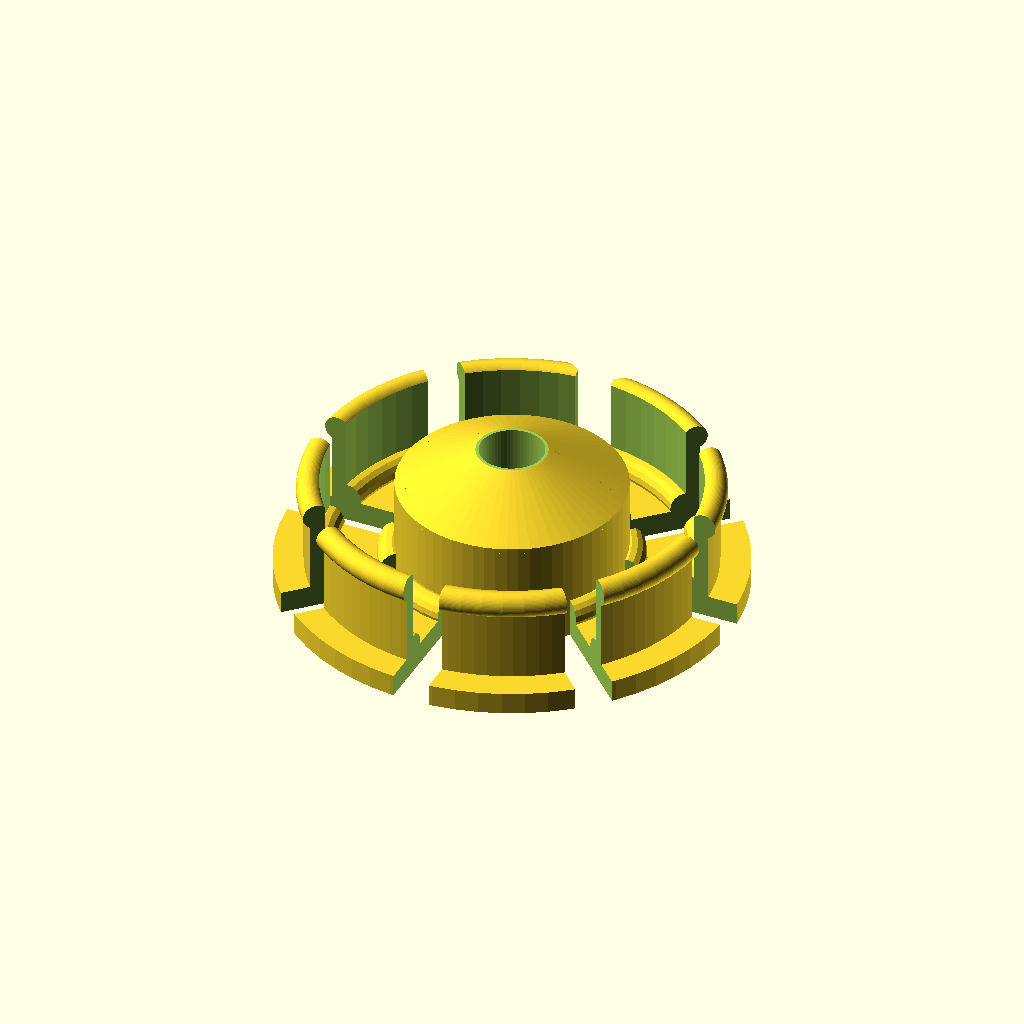
Cell 1: rendered with the file's own defaults.
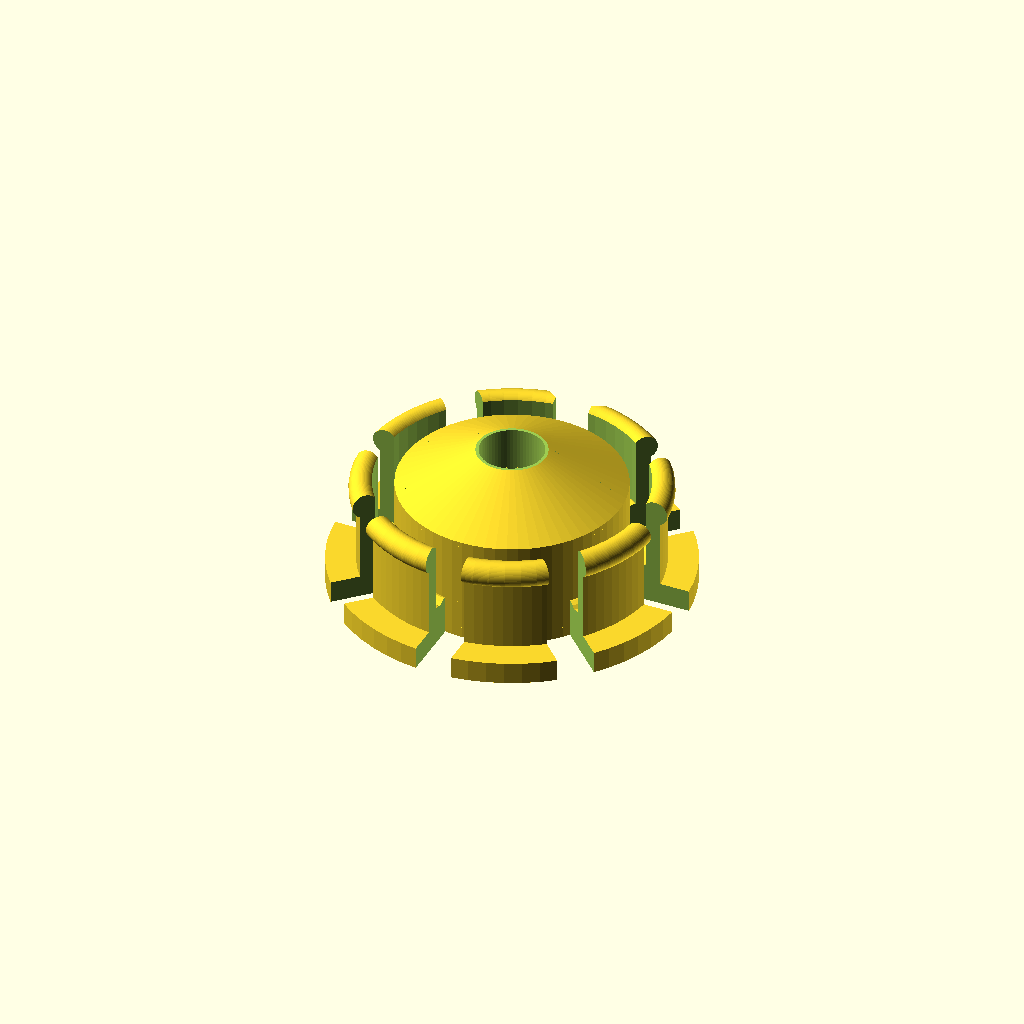
Cell 2: the same model with spool_hole_diam = 40.
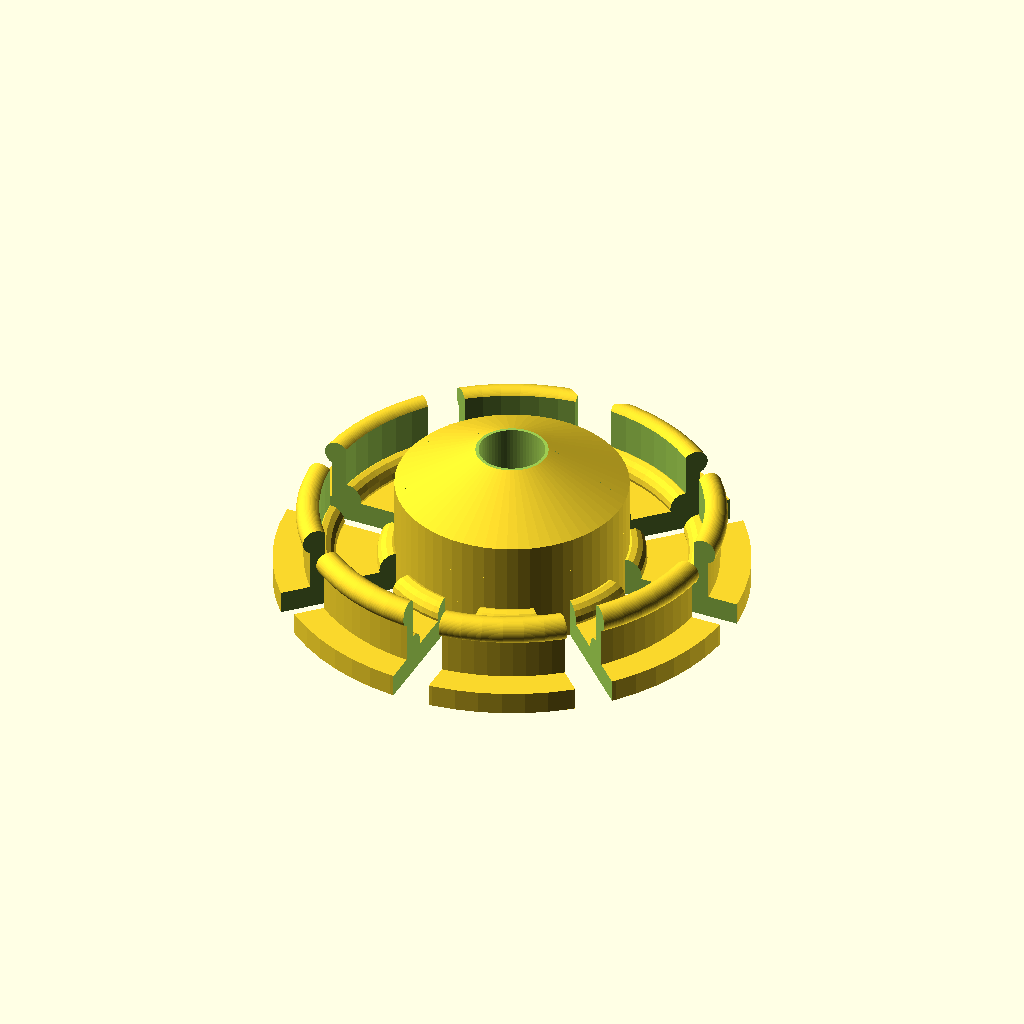
Cell 3: the same model with spool_wall_thickness = 5.
All cells are drawn from the same view direction (rotation 55°, 0°, 25°, orthographic, colour scheme Cornfield), but the view is re-fitted for each cell, so position and scale can differ between cells as well as the parameter.
OpenSCAD source file inputs/thingiverse/files/thing-605360/parametric-spool-hub-608zz-2a.scad:
//-- Parametric Spool Hub with 608zz bearing
//-- remixed from thing #545954 by mateddy (James Lee)
//-- redesigned from thing #27139 by QuantumConcepts (Josh McCullough)
//-- and also based on a brilliant design by Sylvain Rochette (labidus),
//-- Thingiverse thing #596838.
//-- AndrewBCN - Barcelona, Spain - December 2014
//-- GPLV3


// Parameters

// Spool Hole Diameter
spool_hole_diam = 53.5; // [40.0:60.0]
// Internal Spool Thickness
spool_wall_thickness=9; // [5.0:12.0]


/* [Hidden] */
//-- the rest are not adjustable

r_spool = 45; // radius of spool hub 
edge_cut=1;   // decreases by edge edge_cut

h = 20;
w = 20;

br = 11.1; // bearing radius with tolerance for insertion
bh = 7;     // bearing height

ir = 4.3;  // threaded rod radius + ample tolerance
t = 4; 
e = 0.02; 

$fn = 64;

// Modules

module cutouts() {
  // make four cutouts (yes, I know I should use a for loop)
  cube([5,100,50], center=true);
  cube([100,5,50], center=true);
  rotate([0,0,45]) cube([5,100,50], center=true);
  rotate([0,0,45]) cube([100,5,50], center=true);
}

module new_hub() {
  difference () {
    union() {
      // base
      difference() {
	cylinder(r=spool_hole_diam/2 + 4, h=3);
	// space for bearing
	translate([0,0,-e]) cylinder(r=br+e, h=h+e);
	cutouts();
      }
      // core which holds 608ZZ bearing
      hub_core();
      // wall
      difference() {
	cylinder(r=spool_hole_diam/2, h=5+spool_wall_thickness, $fn=100);
	translate([0,0,-e]) cylinder(r=spool_hole_diam/2-2, h=6+spool_wall_thickness+1);
	cutouts();
      }
      // torus-shaped ridge using rotate_extrude, yeah!!
      difference() {
	translate([0,0,4.8+spool_wall_thickness])
	  rotate_extrude(convexity = 10, $fn=64)
	  translate([spool_hole_diam/2-0.7, 0, 0])
	    circle(r = 1.7, $fn=64);
	translate([0,0,-e]) cylinder(r=spool_hole_diam/2-2, h=6+spool_wall_thickness+1);
	cutouts();
      }
      // torus-shaped reinforcement
      difference() {
	translate([0,0,3.4])
	  rotate_extrude(convexity = 10, $fn=64)
	  translate([br+4.3, 0, 0])
	    circle(r = 2, $fn=16);
	cutouts();
      }
      // another torus-shaped reinforcement
      difference() {
	translate([0,0,3.4])
	  rotate_extrude(convexity = 10, $fn=64)
	  translate([spool_hole_diam/2-2.1, 0, 0])
	    circle(r = 2, $fn=16);
	cutouts();
      }
    }
  // extra hole at 12 o'clock position
  translate ([0,spool_hole_diam/2+3.9,-1 ]) cylinder(r=5.8, h=40);
  }
}

module hub_core() {
  intersection() {
    difference() {
      cylinder(r1=r_spool, r2=ir, h=h);
      
      // eliminate sharp edge at top
      translate([0,0,h-0.2+1]) cube([100,100,2], center=true);
      
      // space for bearing
      translate([0,0,-e]) intersection() {
	cylinder(r=br+e, h=h+e);
	cylinder(r1=br+bh+e, r2=ir, h=br+bh-ir+e);
      }
      // central hole for threaded rod
      cylinder(r=ir, h=h+e);
    }
  cylinder(r=br+t, h=h);
  }
}

// Print the part

new_hub();
Customizer parameters (derived from the source; name, type, default, range or options):
spool_hole_diam: number, default 53.5, range 40 to 60
spool_wall_thickness: number, default 9, range 5 to 12
